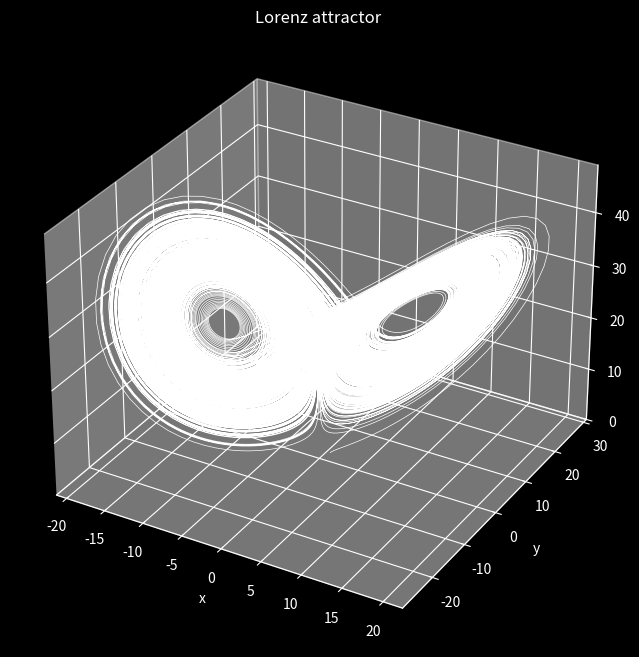

Recreate this plot in Python.
import numpy as np
import matplotlib.pyplot as plt
from mpl_toolkits.mplot3d.art3d import Line3DCollection

def lorenz_solver_rk4(x0, y0, z0, a, b, c, length, dt):
    trajectory = np.empty([length, 3])
    trajectory[0] = np.array([x0, y0, z0])

    def slope(state):
        x, y, z = state
        derivative_vec = np.array([a*(y-x), x*(b-z)-y, x*y - c*z])
        return derivative_vec
    
    for n in range(1, length):
        state = trajectory[n-1]

        k1 = slope(state)
        k2 = slope(state + dt/2 * k1)
        k3 = slope(state + dt/2 * k2)
        k4 = slope(state + dt * k3)

        trajectory[n] = state + dt/6 * (k1 + 2*k2 + 2*k3 + k4)

    return trajectory

lorenz = lorenz_solver_rk4(x0=1, y0=1, z0=1, a=10, b=28, c=8/3, length=50000, dt=0.01)

x, y, z = lorenz[:,0], lorenz[:,1], lorenz[:,2] 

# rgb = rgb = np.column_stack([
#     (x - x.min()) / (x.max() - x.min()),
#     (y - y.min()) / (y.max() - y.min()),
#     (z - z.min()) / (z.max() - z.min())
# ])

plt.style.use('dark_background')
ax = plt.figure(figsize=(8,8)).add_subplot(projection='3d')

ax.plot(x,y,z, color='white', lw=0.5)
ax.set_xlabel('x')
ax.set_ylabel('y')
ax.set_zlabel('z')
ax.set_title('Lorenz attractor')

plt.show()

